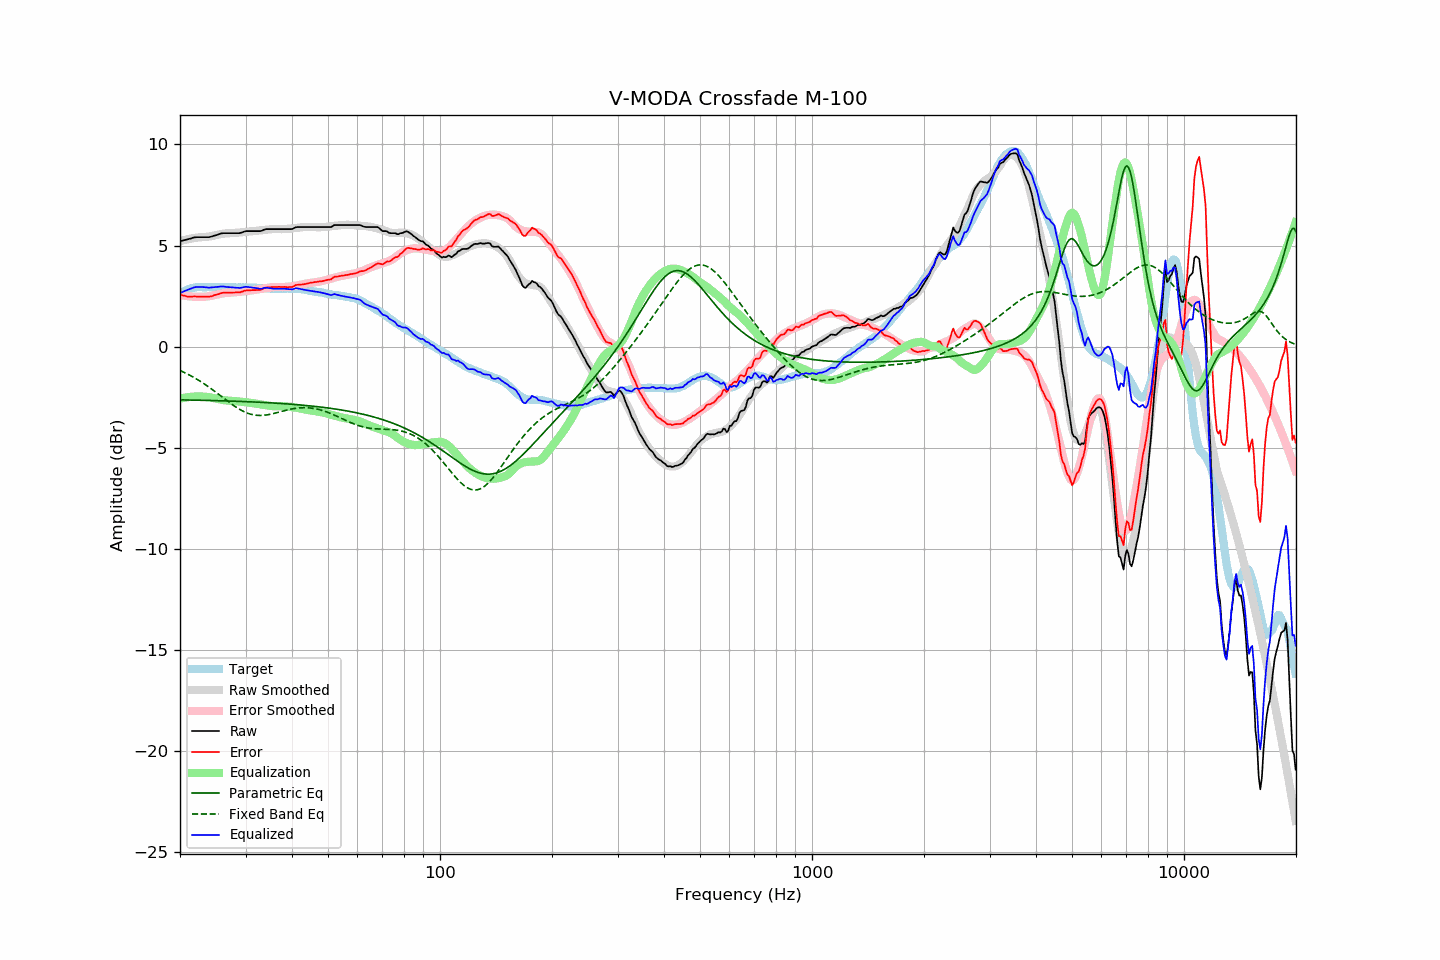

Source data for this figure (header and first rows):
frequency, raw, error, smoothed, error_smoothed, equalization, parametric_eq, fixed_band_eq, equalized_raw, equalized_smoothed, target
20.00, 5.22, 2.59, 5.22, 2.57, -2.57, -2.63, -1.18, 2.65, 2.65, 2.63
20.20, 5.24, 2.56, 5.24, 2.55, -2.55, -2.63, -1.21, 2.68, 2.69, 2.68
20.40, 5.26, 2.53, 5.26, 2.53, -2.53, -2.63, -1.25, 2.72, 2.73, 2.73
20.61, 5.27, 2.52, 5.28, 2.52, -2.52, -2.63, -1.29, 2.75, 2.76, 2.76
20.81, 5.30, 2.49, 5.30, 2.51, -2.51, -2.64, -1.33, 2.79, 2.79, 2.81
21.02, 5.32, 2.47, 5.32, 2.50, -2.50, -2.64, -1.37, 2.82, 2.82, 2.85
21.23, 5.34, 2.47, 5.33, 2.49, -2.49, -2.64, -1.41, 2.85, 2.85, 2.87
21.44, 5.36, 2.47, 5.35, 2.48, -2.48, -2.64, -1.45, 2.88, 2.87, 2.89
21.66, 5.38, 2.48, 5.36, 2.47, -2.47, -2.64, -1.49, 2.91, 2.89, 2.91
21.87, 5.41, 2.49, 5.38, 2.47, -2.47, -2.64, -1.54, 2.94, 2.91, 2.92
22.09, 5.42, 2.48, 5.39, 2.46, -2.46, -2.64, -1.59, 2.95, 2.92, 2.94
22.31, 5.42, 2.47, 5.40, 2.46, -2.46, -2.65, -1.63, 2.95, 2.94, 2.95
22.54, 5.42, 2.47, 5.41, 2.46, -2.46, -2.65, -1.68, 2.95, 2.94, 2.95
22.76, 5.42, 2.47, 5.41, 2.46, -2.46, -2.65, -1.73, 2.95, 2.95, 2.95
22.99, 5.42, 2.48, 5.42, 2.47, -2.47, -2.65, -1.78, 2.95, 2.95, 2.94
23.22, 5.42, 2.48, 5.42, 2.47, -2.47, -2.65, -1.84, 2.94, 2.95, 2.94
23.45, 5.42, 2.48, 5.43, 2.48, -2.48, -2.66, -1.89, 2.94, 2.95, 2.94
23.69, 5.42, 2.47, 5.44, 2.49, -2.49, -2.66, -1.94, 2.93, 2.95, 2.95
23.92, 5.42, 2.47, 5.45, 2.50, -2.50, -2.66, -2.00, 2.92, 2.95, 2.95
24.16, 5.44, 2.49, 5.46, 2.51, -2.51, -2.66, -2.06, 2.93, 2.95, 2.95
24.40, 5.46, 2.50, 5.47, 2.53, -2.53, -2.66, -2.11, 2.93, 2.95, 2.96
24.65, 5.49, 2.54, 5.49, 2.54, -2.54, -2.67, -2.17, 2.94, 2.95, 2.95
24.89, 5.51, 2.56, 5.51, 2.56, -2.56, -2.67, -2.23, 2.95, 2.95, 2.95
25.14, 5.53, 2.58, 5.53, 2.58, -2.58, -2.67, -2.29, 2.95, 2.95, 2.95
25.39, 5.56, 2.60, 5.55, 2.59, -2.59, -2.67, -2.35, 2.96, 2.95, 2.96
25.65, 5.59, 2.63, 5.56, 2.61, -2.61, -2.67, -2.41, 2.97, 2.95, 2.96
25.91, 5.60, 2.66, 5.58, 2.63, -2.63, -2.68, -2.48, 2.98, 2.95, 2.95
26.16, 5.62, 2.67, 5.59, 2.64, -2.64, -2.68, -2.54, 2.97, 2.95, 2.95
26.43, 5.62, 2.67, 5.60, 2.65, -2.65, -2.68, -2.60, 2.96, 2.95, 2.95
26.69, 5.62, 2.67, 5.61, 2.66, -2.66, -2.68, -2.66, 2.95, 2.95, 2.95
26.96, 5.62, 2.67, 5.61, 2.67, -2.67, -2.69, -2.72, 2.95, 2.94, 2.95
27.23, 5.62, 2.67, 5.61, 2.67, -2.67, -2.69, -2.78, 2.94, 2.94, 2.95
27.50, 5.62, 2.67, 5.62, 2.68, -2.68, -2.69, -2.83, 2.94, 2.94, 2.95
27.77, 5.62, 2.68, 5.62, 2.68, -2.68, -2.69, -2.89, 2.93, 2.94, 2.94
28.05, 5.62, 2.68, 5.63, 2.69, -2.69, -2.70, -2.95, 2.93, 2.94, 2.94
28.33, 5.62, 2.69, 5.63, 2.70, -2.70, -2.70, -3.00, 2.92, 2.94, 2.93
28.62, 5.62, 2.69, 5.64, 2.70, -2.70, -2.70, -3.05, 2.91, 2.93, 2.93
28.90, 5.62, 2.68, 5.65, 2.71, -2.71, -2.71, -3.10, 2.90, 2.93, 2.94
29.19, 5.64, 2.71, 5.66, 2.72, -2.72, -2.71, -3.14, 2.91, 2.93, 2.93
29.48, 5.67, 2.73, 5.67, 2.73, -2.73, -2.71, -3.18, 2.93, 2.93, 2.94
29.78, 5.70, 2.77, 5.67, 2.74, -2.74, -2.72, -3.22, 2.95, 2.93, 2.93
30.08, 5.72, 2.78, 5.68, 2.75, -2.75, -2.72, -3.26, 2.96, 2.93, 2.94
30.38, 5.72, 2.79, 5.69, 2.76, -2.76, -2.72, -3.29, 2.95, 2.93, 2.93
30.68, 5.72, 2.79, 5.69, 2.77, -2.77, -2.72, -3.32, 2.95, 2.92, 2.93
30.99, 5.72, 2.79, 5.70, 2.78, -2.78, -2.73, -3.34, 2.94, 2.92, 2.93
31.30, 5.72, 2.80, 5.71, 2.79, -2.79, -2.73, -3.36, 2.92, 2.92, 2.92
31.61, 5.72, 2.80, 5.72, 2.80, -2.80, -2.74, -3.38, 2.91, 2.92, 2.92
31.93, 5.72, 2.80, 5.73, 2.81, -2.81, -2.74, -3.39, 2.90, 2.91, 2.92
32.24, 5.72, 2.81, 5.74, 2.83, -2.83, -2.74, -3.40, 2.89, 2.91, 2.91
32.57, 5.72, 2.81, 5.74, 2.84, -2.84, -2.75, -3.40, 2.88, 2.91, 2.91
32.89, 5.72, 2.81, 5.75, 2.85, -2.85, -2.75, -3.40, 2.87, 2.90, 2.91
33.22, 5.74, 2.84, 5.76, 2.86, -2.86, -2.75, -3.40, 2.87, 2.90, 2.90
33.55, 5.78, 2.88, 5.77, 2.88, -2.88, -2.76, -3.39, 2.90, 2.89, 2.90
33.89, 5.81, 2.92, 5.78, 2.89, -2.89, -2.76, -3.38, 2.92, 2.89, 2.89
34.23, 5.82, 2.93, 5.79, 2.90, -2.90, -2.77, -3.37, 2.91, 2.88, 2.89
34.57, 5.82, 2.94, 5.80, 2.92, -2.92, -2.77, -3.36, 2.90, 2.88, 2.88
34.92, 5.82, 2.94, 5.80, 2.93, -2.93, -2.78, -3.34, 2.89, 2.88, 2.88
35.27, 5.82, 2.95, 5.81, 2.94, -2.94, -2.78, -3.33, 2.88, 2.87, 2.87
35.62, 5.82, 2.95, 5.82, 2.95, -2.95, -2.79, -3.31, 2.87, 2.87, 2.87
35.97, 5.82, 2.95, 5.82, 2.95, -2.95, -2.79, -3.29, 2.86, 2.87, 2.87
... 635 more rows
